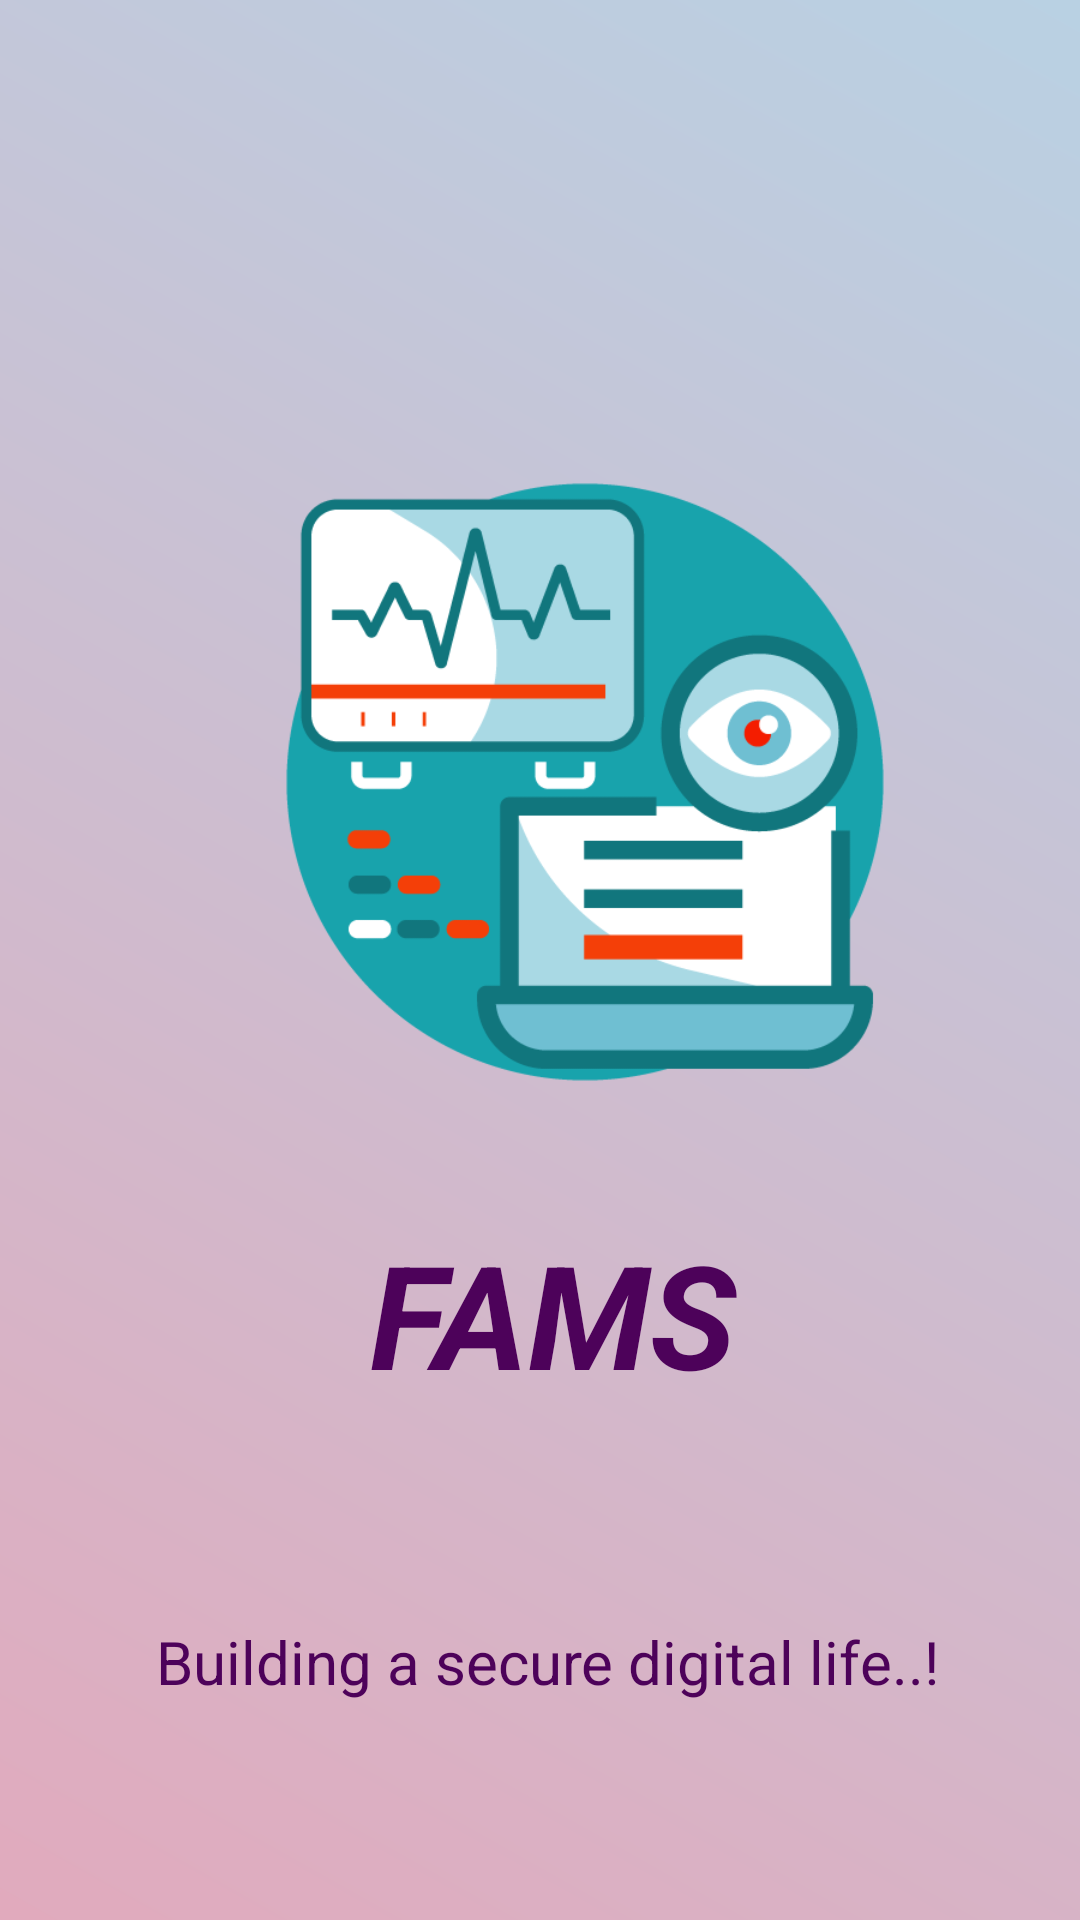

Write the Android layout XML for this screen, with the resource values it uses.
<!-- AndroidManifest.xml: application theme Theme.FAaMS -->
<!-- res/layout/activity_splashpage.xml -->
<?xml version="1.0" encoding="utf-8"?>
<androidx.constraintlayout.widget.ConstraintLayout xmlns:android="http://schemas.android.com/apk/res/android"
    xmlns:app="http://schemas.android.com/apk/res-auto"
    xmlns:tools="http://schemas.android.com/tools"
    android:id="@+id/main"
    android:layout_width="match_parent"
    android:layout_height="match_parent"
    android:background="@drawable/background_gradient"
    tools:context=".splashpage">

    <ImageView
        android:id="@+id/imageView"
        android:layout_width="250dp"
        android:layout_height="200dp"
        android:layout_marginStart="130dp"
        android:layout_marginTop="150dp"
        android:layout_marginEnd="130dp"
        android:layout_marginBottom="200dp"
        android:contentDescription="@string/fams"
        app:layout_constraintBottom_toBottomOf="parent"
        app:layout_constraintEnd_toEndOf="parent"
        app:layout_constraintHorizontal_bias="0.4"
        app:layout_constraintStart_toStartOf="parent"
        app:layout_constraintTop_toTopOf="parent"
        app:layout_constraintVertical_bias="0.117"
        app:srcCompat="@drawable/logo" />

    <TextView
        android:id="@+id/textView"
        android:layout_width="300dp"
        android:layout_height="100dp"
        android:layout_marginStart="100dp"
        android:layout_marginTop="45dp"
        android:layout_marginEnd="120dp"
        android:layout_marginBottom="100dp"
        android:contentDescription="@string/fams"
        android:text="@string/famss"
        android:textAlignment="center"
        android:textAppearance="@style/TextAppearance.AppCompat.Body1"
        android:textColor="#4D025A"
        android:textColorHint="#141315"
        android:textColorLink="#9B07B5"
        android:textSize="48sp"
        android:textStyle="bold|italic"
        app:layout_constraintBottom_toBottomOf="parent"
        app:layout_constraintEnd_toEndOf="parent"
        app:layout_constraintHorizontal_bias="0.412"
        app:layout_constraintStart_toStartOf="parent"
        app:layout_constraintTop_toBottomOf="@+id/imageView"
        app:layout_constraintVertical_bias="0.0" />

    <TextView
        android:id="@+id/textView2"
        android:layout_width="400dp"
        android:layout_height="65dp"
        android:contentDescription="@string/tag_line"
        android:text="@string/tag_line"
        android:textAlignment="center"
        android:textColor="@color/purple"
        android:textSize="20dp"
        app:layout_constraintBottom_toBottomOf="parent"
        app:layout_constraintEnd_toEndOf="parent"
        app:layout_constraintHorizontal_bias="0.454"
        app:layout_constraintStart_toStartOf="parent"
        app:layout_constraintTop_toBottomOf="@+id/imageView"
        app:layout_constraintVertical_bias="0.839"
        tools:ignore="MissingConstraints" />


</androidx.constraintlayout.widget.ConstraintLayout>
<!-- resources referenced by this layout -->
<resources>
  <color name="purple">#4D025A</color>
  <!-- drawable background_gradient (drawable) -->
  <shape xmlns:tools="http://schemas.android.com/tools"
      xmlns:android="http://schemas.android.com/apk/res/android"
      tools:ignore="ExtraText">
      <gradient
          android:startColor="#E1AABD"
          android:endColor="#B9D1E3"
          android:angle="45"/>
  </shape>
  <!-- drawable logo: png bitmap (drawable, 22371 bytes) -->
  <string name="fams">fams</string>
  <string name="famss">FAMS</string>
  <string name="tag_line">Building a secure digital life..!</string>
  <style name="Theme.FAaMS" parent="Base.Theme.FAaMS" />
  <style name="Base.Theme.FAaMS" parent="Theme.Material3.DayNight.NoActionBar">
          
          
          <item name="colorPrimary">@color/purple</item>
          <item name="colorPrimaryVariant">@color/lavender</item>
          <item name="colorOnPrimary">@color/white</item>
  
          <item name="colorOnSecondary">@color/black</item>
      </style>
  <color name="lavender">#8692f7</color>
  <color name="white">#FFFFFFFF</color>
  <color name="black">#FF000000</color>
</resources>
